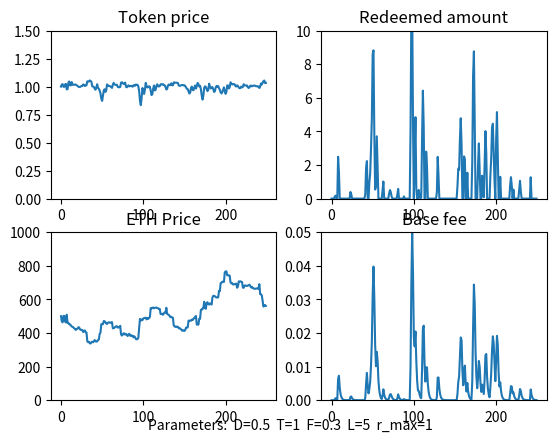

Python code for this plot:
import numpy as np
import matplotlib.pyplot as plt

# model parameters
class ModelParams:
    def __init__(self):
        self.D = 0.5 # base fee decay factor

        self.T = 1 # weighting for token price in trove issuance
        self.F = 0.3 # weighting for momentum in trove issuance

        self.lookback = 5 # Lookback parameter for ETH price momentum

        self.max_redemption_fraction = 1 # Maximum fraction of supply that can be redeemed in a timestep

# time series data 
class Data:
    def __init__(self):
        self.ETH_price = [500.0]
        self.momentum = [0.0]
        self.base_fee = [0.0]
        self.redeemed_amount = [0.0]
        self.token_price = [1.0]
        self.trove_issuance = [100.0]
        self.token_supply = [100.0]
        self.token_demand = 100.0
  
        
### Functions
def get_new_momentum(data, params, ETH_price):
    lookback = params.lookback
    if lookback == 0:
        return 0

    ETH_price_past = get_past_ETH_price(data, params)

    new_momentum = (ETH_price - ETH_price_past) /  ETH_price_past
    return new_momentum

def get_past_ETH_price(data, params):
    length = len(data.ETH_price)
    
    ETH_price_past = None
    if (params.lookback > length):
        ETH_price_past = data.ETH_price[0]
    else:
        ETH_price_past = data.ETH_price[length - params.lookback - 1]

    if ETH_price_past == 0:
        return 1
    return ETH_price_past

def get_new_redeemed_amount(data, params):
    max_redeemable  = data.token_supply[-1] * params.max_redemption_fraction 
    if max_redeemable == 0:
        return 0

    redeemed = (1 - data.token_price[-1] - data.base_fee[-1]) * data.token_supply[-1] 

    if redeemed < 0:
        return 0
    else:
        return min(redeemed, max_redeemable)
       

# Decay base fee correctly
def get_new_base_fee(data, redeemed_amount):
    if data.token_supply[-1] == 0:
        return 0

    base_fee = (data.base_fee[-1] + (redeemed_amount / (2 * data.token_supply[-1]))) *params.D
    return base_fee

# return the exogenous market demand for holding HALAL tokens. Assume constant. Could be a function of:
# - Demand for a safe-haven $1-pegged asset  
# - Traders' demand for short-term liquidity
def get_token_demand():
    return 100.0

# compute price based on setting token supply = trove demand, and clearing the market
def get_new_token_price(data, params, redeemed_amount, momentum):
    T = params.T
    F = params.F

    factor =  1/T
    print(f'factor: {factor}')
    price = (((data.token_demand  - redeemed_amount) / (data.trove_issuance[-1])) - (F * momentum)) * factor 

    if price < 0:
        return 0
    else:
        return price
    return price

def get_new_token_demand(data, params, token_price, momentum):
    demand = data.token_demand
    if demand < 0:
        return 0
    else: 
        return demand

def get_new_trove_issuance(data, params, token_price, momentum ):
    trove_issuance = data.trove_issuance[-1] * (params.T*(token_price) + params.F*(momentum))

    if trove_issuance < 0:
        return 0
    else: 
        return trove_issuance

def get_new_token_supply(trove_issuance, redeemed):
    new_supply =  trove_issuance - redeemed

    if new_supply < 0:
        return 0
    else: 
        return new_supply

# Given Liquity's hard price ceiling of 1.10, 
# compute the excess trove issuance needed to maintain the price at 1.1, according to QTM.
def get_excess_issuance(token_price, token_supply):
    if token_price > 1.1:
        excess_issuance = token_supply * (token_price - 1.1)/1.1
        return excess_issuance
    else:
        return 0
 
### Various ETH price functions

def constant_ETH_price(last_price):
    return last_price

# ETH price generator is a random walk (normal dist.), with occasional large +ve and -ve jumps
def randomwalk_ETH_price(last_price):
    big_event = 0
    big_event_chance = np.random.normal()

    if (big_event_chance > 1.5) or (big_event_chance < -1.5):
        big_event = big_event_chance * 20
 
    new_price  = last_price + np.random.normal(scale=5) + big_event
    
    if new_price < 0: 
        return 0
    else:
        return new_price

def linear_increasing_ETH_price(last_price, gradient):
    return last_price + gradient

def oscillating_ETH_price(min, magnitude, i):
    return min + magnitude + magnitude*np.sin(i)

def linear_decreasing_ETH_price(start, gradient, i):
    val = (start - (gradient*i))
    if val <= 0:
        return 0
    return val

def one_over_i_ETH_price(scale, i):
    return scale/i

def quadratic_ETH_price(min, scale, i):
    return min + scale*(i**2)

def sublinear_ETH_price(last_price, steepness, i):
    return last_price + 1/(2*np.sqrt(steepness*(i+1)))
    
# ### Script

# Initialize model parameters and data timeseries
params = ModelParams() 
data = Data()

# Run the model
for i in range(1, 250):
    last_ETH_price =  data.ETH_price[-1]

    # update exogenous ETH price

    # ETH_price = last_ETH_price
    ETH_price = randomwalk_ETH_price(last_ETH_price)
    # ETH_price = oscillating_ETH_price(500, 100, i)
    # ETH_price = quadratic_ETH_price(500, 10, i)
    # ETH_price = linear_increasing_ETH_price(last_ETH_price, 3)
    # ETH_price = linear_decreasing_ETH_price(800, 1, i)
    # ETH_price = one_over_i_ETH_price(1000, i)
    # ETH_price = sublinear_ETH_price(last_ETH_price, 10, i)
    
    momentum = get_new_momentum(data, params, ETH_price)
    redeemed_amount = get_new_redeemed_amount(data, params)
    base_fee = get_new_base_fee(data, redeemed_amount)

    data.token_demand = get_token_demand()

    # clear the market
    token_price = get_new_token_price(data, params, redeemed_amount, momentum)
    token_demand = get_new_token_demand(data, params, token_price, momentum)
    trove_issuance = get_new_trove_issuance(data, params, token_price, momentum)
    token_supply = get_new_token_supply(trove_issuance, redeemed_amount)
    
    # if price > 1.1, correct it via the price ceiling and QTM
    excess_issuance = get_excess_issuance(token_price, token_supply)
    
    if token_price > 1.1:
        token_price = 1.1

    trove_issuance = trove_issuance + excess_issuance
    token_supply = get_new_token_supply(trove_issuance, 0)
    
    # Log all new values
    print(f'step: {i}')
    print(f'ETH price: {ETH_price}')
    print(f'momentum: {momentum}')
    print(f'redeemed amount: {redeemed_amount}')
    print(f'base fee: {base_fee}')
    print(f'token price: {token_price}')
    print(f'token demand: {token_demand}')
    print(f'trove_issuance: {trove_issuance}')
    print(f'token_supply: {token_supply}')

    # update all timeseries arrays
    data.ETH_price.append(ETH_price)
    data.momentum.append(momentum)
    data.redeemed_amount.append(redeemed_amount)
    data.base_fee.append(base_fee)
    data.token_price.append(token_price)
    data.token_demand = token_demand
    data.trove_issuance.append(trove_issuance)
    data.token_supply.append(token_supply)

### Graph the results

fig = plt.figure()
ax1 = fig.add_subplot(221)
ax1.set_title('Token price')
plt.ylim(0.0, 1.5)
plt.plot(data.token_price)

ax2 = fig.add_subplot(222)
ax2.set_title('Redeemed amount')
plt.ylim(0.0, 10)
plt.plot(data.redeemed_amount)

ax3 = fig.add_subplot(223)
ax3.set_title('ETH Price')
plt.ylim(0, 1000)
plt.plot(data.ETH_price)

ax4 = fig.add_subplot(224)
ax4.set_title('Base fee')
plt.ylim(0.0, 0.05)
plt.plot(data.base_fee)

# plt.plot(data.momentum)
# plt.plot(data.token_demand)

params_string = f'Parameters:  D={params.D}  T={params.T}  F={params.F}  L={params.lookback}  r_max={params.max_redemption_fraction}'
plt.figtext(0.5, 0.05, params_string, ha="center", fontsize=10)

plt.show()